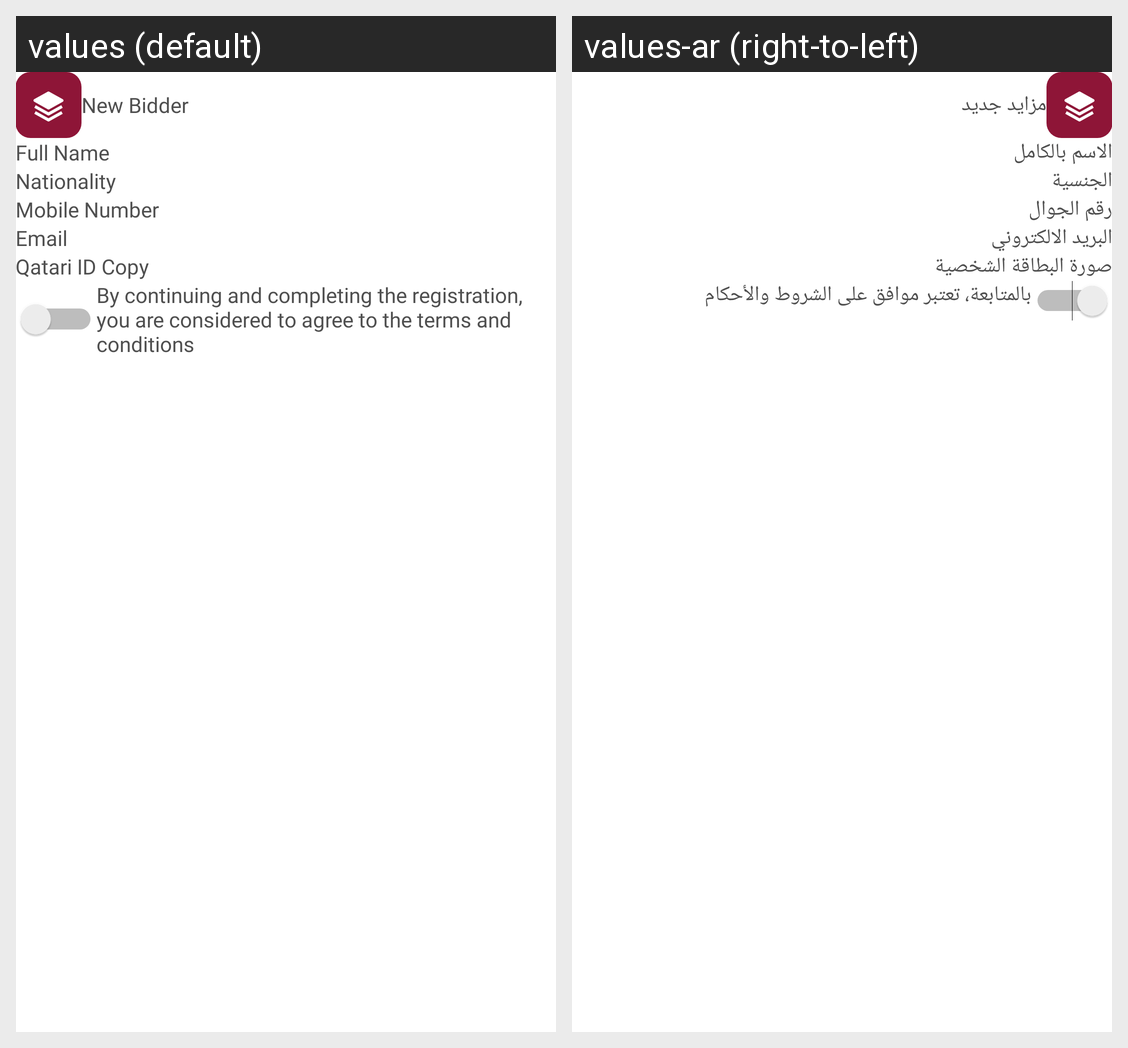

Strings drawn on this Android screen and how each of the app's shown locales translates them:
Android screen res/layout/activity_register_two.xml rendered under 2 locales, left to right: values (default), values-ar (right-to-left). Device: Nexus 5 (rendered at 1080×1920; each locale shown at half size, 540×960, under a caption strip naming it); theme Theme.CoachApp.
Strings drawn on this screen, with the default value and each locale's value (text and hints the layout hard-codes, and strings that could not be matched under every locale, appear in the picture but are not listed):

new_bidder
  values: New Bidder
  values-ar: مزايد جديد

full_name_s
  values: Full Name
  values-ar: الاسم بالكامل

nationality_s
  values: Nationality
  values-ar: الجنسية

mob_no_s
  values: Mobile Number
  values-ar: رقم الجوال

email
  values: Email
  values-ar: البريد الالكتروني

qatari_id_copy
  values: Qatari ID Copy
  values-ar: صورة البطاقة الشخصية

by_continuing_and_completing_the_registration_you_are_considered_to_agree_to_the_terms_and_conditions
  values: By continuing and completing the registration, you are considered to agree to the terms and conditions
  values-ar: بالمتابعة، تعتبر موافق على الشروط والأحكام
